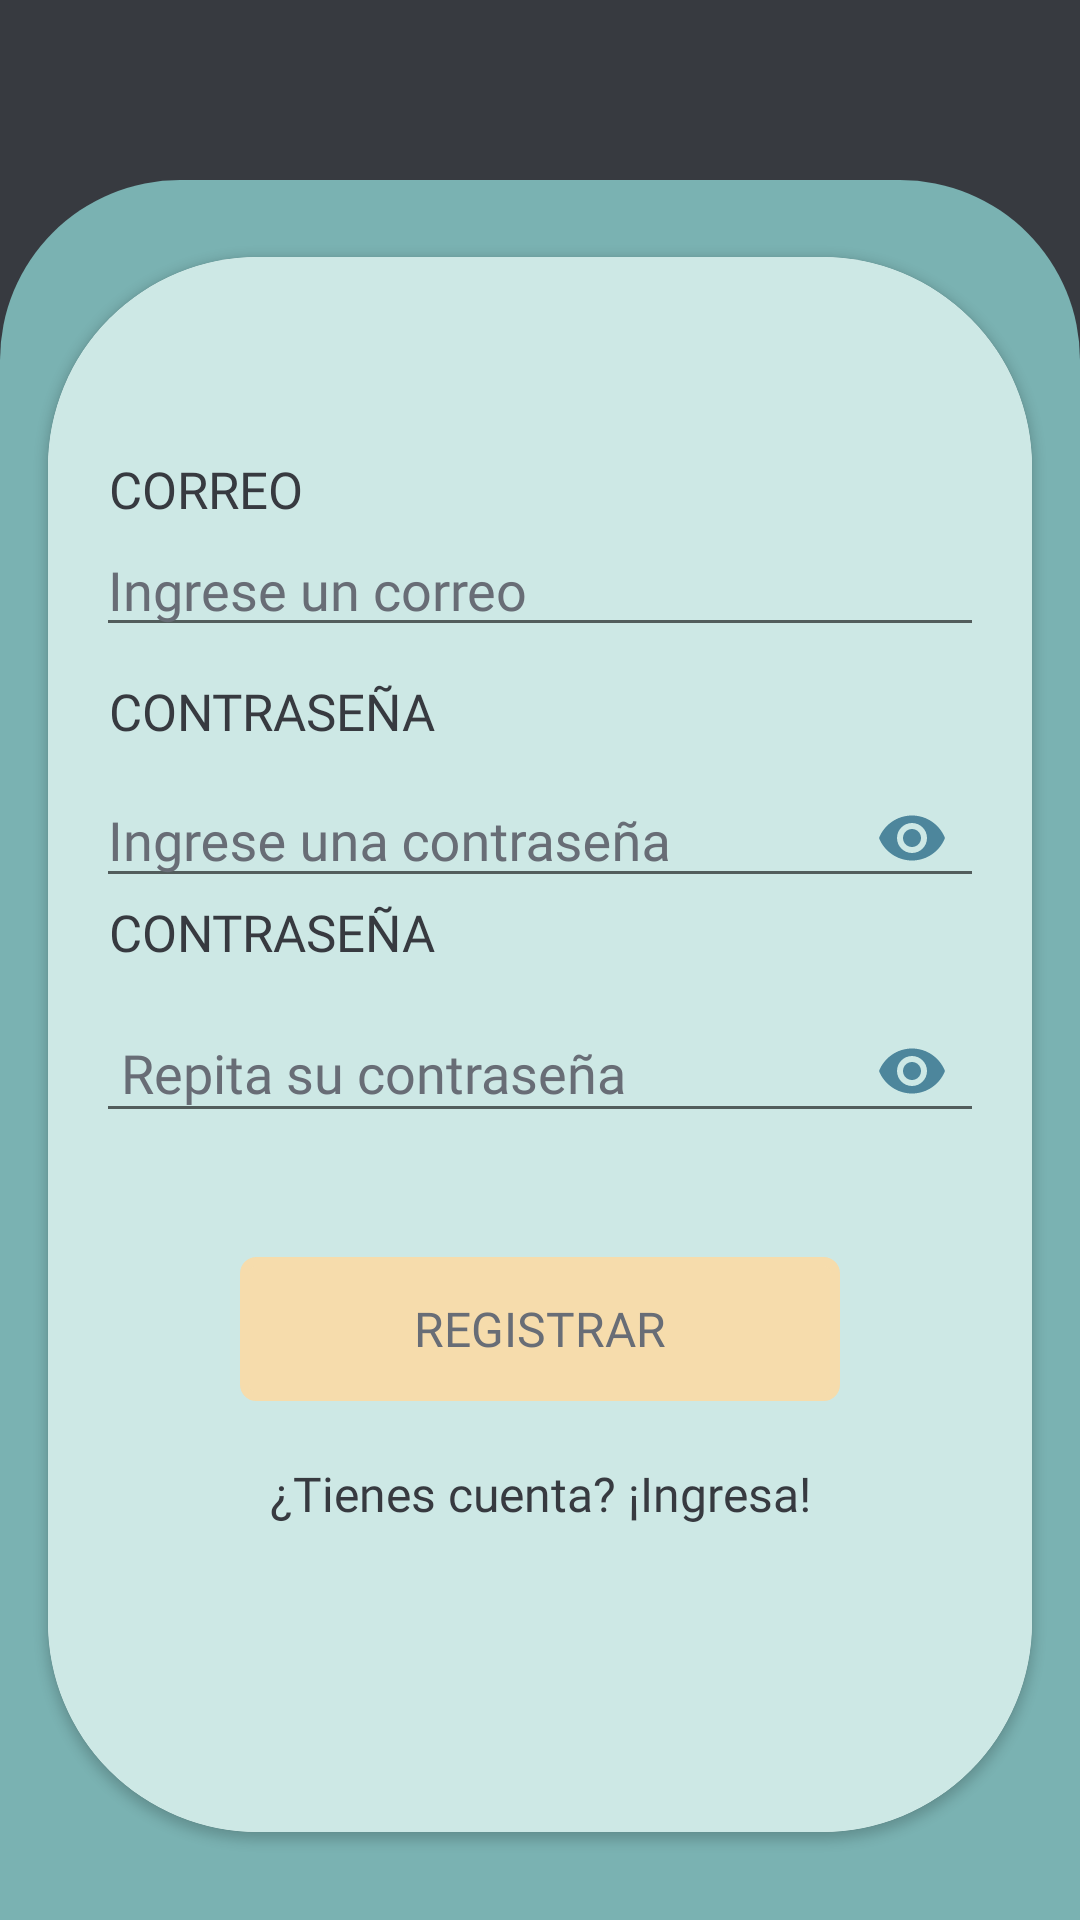

Reconstruct the res/layout file that produces this screen, plus the resources it refers to.
<!-- AndroidManifest.xml: application theme Base.Theme.TravelingApp -->
<!-- res/layout/activity_register.xml -->
<?xml version="1.0" encoding="utf-8"?>
<androidx.constraintlayout.widget.ConstraintLayout xmlns:android="http://schemas.android.com/apk/res/android"
    xmlns:app="http://schemas.android.com/apk/res-auto"
    xmlns:tools="http://schemas.android.com/tools"
    android:layout_width="match_parent"
    android:layout_height="match_parent"
    android:background="@color/darkgrey"
    tools:context=".activities.RegisterActivity">

    

    <ImageView
        android:id="@+id/imgcontorno"
        android:layout_width="66dp"
        android:layout_height="66dp"
        android:foreground="@drawable/icon_turismo_color"
        app:layout_constraintBottom_toTopOf="@+id/grouplogin"
        app:layout_constraintEnd_toEndOf="parent"
        app:layout_constraintHorizontal_bias="0.498"
        app:layout_constraintStart_toStartOf="parent"
        app:layout_constraintTop_toTopOf="parent"
        app:layout_constraintVertical_bias="0.329" />

    <TextView
        android:id="@+id/lbldelcons"
        android:layout_width="wrap_content"
        android:layout_height="wrap_content"
        android:text="¡Bienvenidos!"
        android:fontFamily="@font/comfortaa_bold"
        android:textColor="@color/yellow_peach"
        android:textSize="20sp"
        app:layout_constraintBottom_toTopOf="@+id/grouplogin"
        app:layout_constraintEnd_toEndOf="parent"
        app:layout_constraintHorizontal_bias="0.498"
        app:layout_constraintStart_toStartOf="parent"
        app:layout_constraintTop_toBottomOf="@+id/imgcontorno"
        app:layout_constraintVertical_bias="0.0" />

    <androidx.constraintlayout.widget.ConstraintLayout
        android:id="@+id/grouplogin"
        android:layout_width="match_parent"
        android:layout_height="580dp"
        android:background="@drawable/bg_boton_register"
        android:backgroundTint="@color/moonstone_blue"
        app:layout_constraintBottom_toBottomOf="parent"
        app:layout_constraintEnd_toEndOf="parent"
        app:layout_constraintHorizontal_bias="0.333"
        app:layout_constraintStart_toStartOf="parent"
        app:layout_constraintTop_toTopOf="parent"
        app:layout_constraintVertical_bias="1.0">

        <androidx.cardview.widget.CardView
            android:id="@+id/cardlogin"
            android:layout_width="0dp"
            android:layout_height="wrap_content"
            android:layout_marginTop="20dp"
            android:layout_marginStart="16dp"
            android:layout_marginEnd="16dp"
            app:cardCornerRadius="70dp"
            app:layout_constraintBottom_toBottomOf="parent"
            app:layout_constraintEnd_toEndOf="parent"
            app:layout_constraintHorizontal_bias="0.0"
            app:layout_constraintStart_toStartOf="parent"
            app:layout_constraintTop_toTopOf="parent"
            app:layout_constraintVertical_bias="0.160">

            <LinearLayout
                android:id="@+id/linearLogin"
                android:layout_width="match_parent"
                android:layout_height="525dp"
                android:background="@color/sky_blue"
                android:orientation="vertical"
                android:padding="16dp">

                <Space
                    android:layout_width="349dp"
                    android:layout_height="40dp" />

                <Space
                    android:layout_width="match_parent"
                    android:layout_height="10dp" />

                <TextView
                    android:id="@+id/lblcorreo_rgt"
                    android:layout_width="match_parent"
                    android:layout_height="wrap_content"
                    android:ems="10"
                    android:fontFamily="@font/comfortaa_bold"
                    android:inputType="text"
                    android:text=" CORREO"
                    android:textColor="@color/darkgrey"
                    android:textSize="17sp" />


                <EditText
                    android:id="@+id/txtCorreoRecover"
                    android:layout_width="match_parent"
                    android:layout_height="wrap_content"
                    android:ems="10"
                    android:fontFamily="@font/comfortaa_regular"
                    android:hint="Ingrese un correo"
                    android:inputType="textWebEmailAddress"
                    android:textColor="@color/black"
                    android:textColorHint="@color/grey"
                    android:textSize="18sp" />

                <Space
                    android:layout_width="match_parent"
                    android:layout_height="10dp" />

                <TextView
                    android:id="@+id/lblpassword_rgt"
                    android:layout_width="match_parent"
                    android:layout_height="wrap_content"
                    android:ems="10"
                    android:fontFamily="@font/comfortaa_bold"
                    android:inputType="text"
                    android:text=" CONTRASEÑA"
                    android:textColor="@color/darkgrey"
                    android:textSize="17sp" />

                <com.google.android.material.textfield.TextInputLayout
                    android:id="@+id/password_text_input_layout"
                    android:layout_width="match_parent"
                    android:layout_height="wrap_content"
                    android:hint="Ingrese una contraseña"
                    android:textColor="@color/black"
                    android:textColorHint="@color/grey"
                    app:boxStrokeColor="@color/black"
                    app:passwordToggleEnabled="true"
                    app:passwordToggleTint="@color/blue_rackley">

                    <com.google.android.material.textfield.TextInputEditText
                        android:id="@+id/txtPasswordRecover"
                        android:layout_width="match_parent"
                        android:layout_height="40dp"
                        android:fontFamily="@font/comfortaa_regular"
                        android:inputType="textPassword"
                        android:textColor="@color/black"
                        android:textColorHint="@color/grey"
                        android:textSize="18sp"
                        app:passwordToggleEnabled="true" />

                </com.google.android.material.textfield.TextInputLayout>

                <TextView
                    android:id="@+id/lbl_rertype_password_rgt"
                    android:layout_width="match_parent"
                    android:layout_height="wrap_content"
                    android:ems="10"
                    android:fontFamily="@font/comfortaa_bold"
                    android:inputType="text"
                    android:text=" CONTRASEÑA"
                    android:textColor="@color/darkgrey"
                    android:textSize="17sp" />

                <com.google.android.material.textfield.TextInputLayout
                    android:layout_width="match_parent"
                    android:layout_height="wrap_content"
                    android:hint=" Repita su contraseña"
                    android:textColor="@color/black"
                    android:textColorHint="@color/grey"
                    app:boxStrokeColor="@color/black"
                    app:passwordToggleEnabled="true"
                    app:passwordToggleTint="@color/blue_rackley">

                    <com.google.android.material.textfield.TextInputEditText
                        android:id="@+id/txtRetypePasswordRegister"
                        android:layout_width="match_parent"
                        android:layout_height="wrap_content"
                        android:fontFamily="@font/comfortaa_regular"
                        android:inputType="textPassword"
                        android:textColor="@color/black"
                        android:textColorHint="@color/grey"
                        android:textSize="18sp"
                        app:passwordToggleEnabled="true" />
                </com.google.android.material.textfield.TextInputLayout>

                <Space
                    android:layout_width="349dp"
                    android:layout_height="38dp" />

                <Button
                    android:id="@+id/btnRecoverPassword"
                    android:layout_width="200dp"
                    android:layout_height="wrap_content"
                    android:layout_gravity="center"
                    android:background="@drawable/bg_boton2"
                    android:backgroundTint="@color/yellow_peach"
                    android:fontFamily="@font/comfortaa_bold"
                    android:text="Registrar"
                    android:textColor="@color/grey"
                    android:textSize="16sp" />

                <Space
                    android:layout_width="match_parent"
                    android:layout_height="20dp" />

                <Space
                    android:layout_width="346dp"
                    android:layout_height="wrap_content" />

                <TextView
                    android:id="@+id/lbl_register_aActivityLogin"
                    android:layout_width="match_parent"
                    android:layout_height="wrap_content"
                    android:fontFamily="@font/comfortaa_regular"
                    android:text="¿Tienes cuenta? ¡Ingresa!"
                    android:textAlignment="center"
                    android:textColor="@color/darkgrey"
                    android:textSize="16sp"
                    app:layout_constraintBottom_toBottomOf="parent"
                    app:layout_constraintEnd_toEndOf="parent"
                    app:layout_constraintStart_toStartOf="parent"
                    app:layout_constraintTop_toBottomOf="@+id/cardlogin" />

            </LinearLayout>

        </androidx.cardview.widget.CardView>

    </androidx.constraintlayout.widget.ConstraintLayout>

</androidx.constraintlayout.widget.ConstraintLayout>
<!-- resources referenced by this layout -->
<resources>
  <color name="black">#FF000000</color>
  <color name="blue_rackley">#4D869C</color>
  <color name="darkgrey">#373A40</color>
  <color name="grey">#686D76</color>
  <color name="moonstone_blue">#7AB2B2</color>
  <color name="sky_blue">#CDE8E5</color>
  <color name="yellow_peach">#F6DCAC</color>
  <!-- drawable bg_boton2 (drawable) -->
  <?xml version="1.0" encoding="utf-8"?>
  <shape xmlns:android="http://schemas.android.com/apk/res/android" android:shape="rectangle">
  
      
  
      <stroke
          android:width="3dp"
          android:color="@color/sky_blue"/>
      <corners android:radius="4dp"/>
  
  </shape>
  <!-- drawable bg_boton_register (drawable) -->
  <?xml version="1.0" encoding="utf-8"?>
  <shape xmlns:android="http://schemas.android.com/apk/res/android" android:shape="rectangle">
  
       <solid android:color="@color/blue_rackley" />
  
      <corners android:topRightRadius="60dp"
          android:topLeftRadius="60dp"/>
  
     
  
  </shape>
  <!-- drawable icon_turismo_color: png bitmap (drawable, 7708 bytes) -->
  <style name="Base.Theme.TravelingApp" parent="Theme.AppCompat.DayNight.NoActionBar">
          
          
      </style>
</resources>
